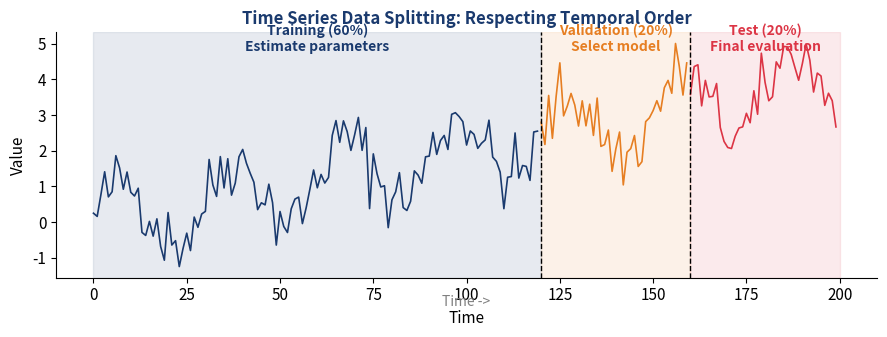

Reproduce this figure in Python.
import numpy as np
import matplotlib.pyplot as plt

# Color scheme and style setup
BLUE = '#1A3A6E'
RED = '#DC3545'
GREEN = '#2E7D32'
ORANGE = '#E67E22'
PURPLE = '#7B2D8E'

plt.rcParams.update({
    'font.family': 'sans-serif',
    'font.size': 11,
    'axes.spines.top': False,
    'axes.spines.right': False,
    'axes.grid': False,
    'figure.facecolor': 'none',
    'axes.facecolor': 'none',
    'savefig.facecolor': 'none',
    'savefig.transparent': True,
})

def quiz3_train_val_test():
    """Q3: Train/Validation/Test split for time series."""
    fig, ax = plt.subplots(figsize=(9, 3.5))

    np.random.seed(42)
    n = 200
    t = np.arange(n)
    y = 0.02 * t + np.sin(2 * np.pi * t / 30) + 0.5 * np.random.randn(n)

    # Split points
    train_end = 120
    val_end = 160

    ax.plot(t[:train_end], y[:train_end], color=BLUE, linewidth=1.2)
    ax.plot(t[train_end:val_end], y[train_end:val_end], color=ORANGE, linewidth=1.2)
    ax.plot(t[val_end:], y[val_end:], color=RED, linewidth=1.2)

    ax.axvspan(0, train_end, alpha=0.1, color=BLUE)
    ax.axvspan(train_end, val_end, alpha=0.1, color=ORANGE)
    ax.axvspan(val_end, n, alpha=0.1, color=RED)

    ax.axvline(train_end, color='black', linewidth=1, linestyle='--')
    ax.axvline(val_end, color='black', linewidth=1, linestyle='--')

    # Labels
    ax.text(train_end / 2, ax.get_ylim()[1] * 0.9, 'Training (60%)\nEstimate parameters',
            fontsize=10, ha='center', color=BLUE, fontweight='bold')
    ax.text((train_end + val_end) / 2, ax.get_ylim()[1] * 0.9, 'Validation (20%)\nSelect model',
            fontsize=10, ha='center', color=ORANGE, fontweight='bold')
    ax.text((val_end + n) / 2, ax.get_ylim()[1] * 0.9, 'Test (20%)\nFinal evaluation',
            fontsize=10, ha='center', color=RED, fontweight='bold')

    ax.set_xlabel('Time', fontsize=11)
    ax.set_ylabel('Value', fontsize=11)
    ax.set_title('Time Series Data Splitting: Respecting Temporal Order', fontsize=12, fontweight='bold', color=BLUE)

    ax.annotate('', xy=(n - 1, ax.get_ylim()[0] - 0.5), xytext=(0, ax.get_ylim()[0] - 0.5),
                arrowprops=dict(arrowstyle='->', color='gray', lw=1.5))
    ax.text(n / 2, ax.get_ylim()[0] - 0.8, 'Time ->', ha='center', fontsize=10, color='gray')

    fig.tight_layout()
    plt.show()

quiz3_train_val_test()